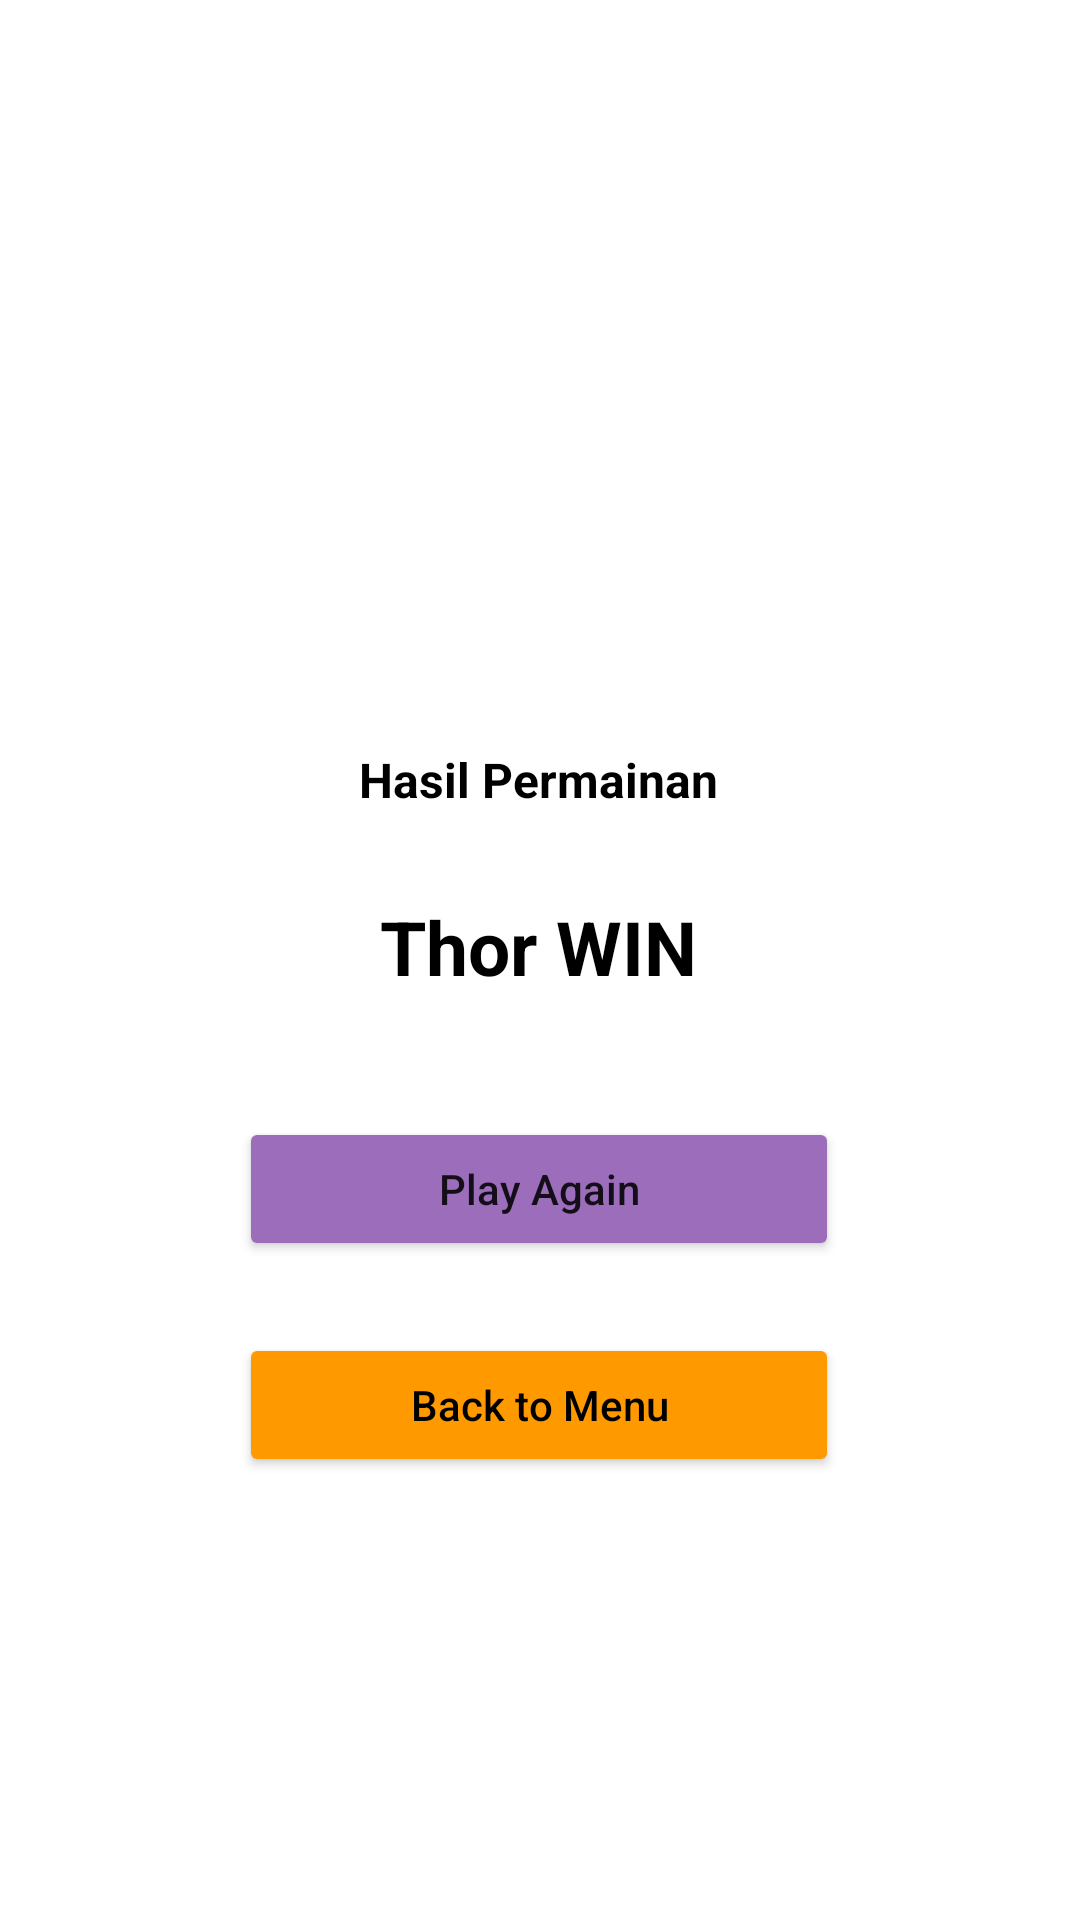

Write the Android layout XML for this screen, with the resource values it uses.
<!-- AndroidManifest.xml: application theme Theme.GameSuit -->
<!-- res/layout/fragment_result.xml -->
<androidx.constraintlayout.widget.ConstraintLayout xmlns:android="http://schemas.android.com/apk/res/android"
    xmlns:app="http://schemas.android.com/apk/res-auto"
    xmlns:tools="http://schemas.android.com/tools"
    android:layout_width="match_parent"
    android:layout_height="match_parent"
    android:background="@drawable/background_dialog"
    android:padding="25dp"
    tools:context=".callback.ResultFragment">

    <TextView
        android:id="@+id/tv_head"
        android:layout_width="wrap_content"
        android:layout_height="wrap_content"
        android:layout_marginTop="224dp"
        android:fontFamily="sans-serif"
        android:text="Hasil Permainan"
        android:textColor="@color/black"
        android:textSize="16sp"
        android:textStyle="bold"
        app:layout_constraintEnd_toEndOf="parent"
        app:layout_constraintHorizontal_bias="0.498"
        app:layout_constraintStart_toStartOf="parent"
        app:layout_constraintTop_toTopOf="parent" />

    <TextView
        android:id="@+id/tv_result"
        android:layout_width="wrap_content"
        android:layout_height="wrap_content"
        android:layout_marginTop="28dp"
        android:fontFamily="sans-serif"
        android:text="Thor WIN"
        android:textAlignment="center"
        android:textColor="@color/black"
        android:textSize="25sp"
        android:textStyle="bold"
        app:layout_constraintEnd_toEndOf="@+id/tv_head"
        app:layout_constraintHorizontal_bias="0.489"
        app:layout_constraintStart_toStartOf="@+id/tv_head"
        app:layout_constraintTop_toBottomOf="@+id/tv_head" />

    <Button
        android:id="@+id/btn_main_lagi"
        android:layout_width="200dp"
        android:layout_height="wrap_content"
        android:layout_marginTop="40dp"
        android:backgroundTint="@color/purple"
        android:text="Play Again"
        android:textAllCaps="false"
        app:layout_constraintEnd_toEndOf="parent"
        app:layout_constraintHorizontal_bias="0.497"
        app:layout_constraintStart_toStartOf="parent"
        app:layout_constraintTop_toBottomOf="@id/tv_result" />

    <Button
        android:id="@+id/btn_menu"
        android:layout_width="200dp"
        android:layout_height="wrap_content"
        android:layout_marginTop="24dp"
        android:backgroundTint="@color/orange"
        android:text="Back to Menu"
        android:textAllCaps="false"
        android:textColor="@color/black"
        app:layout_constraintEnd_toEndOf="parent"
        app:layout_constraintHorizontal_bias="0.497"
        app:layout_constraintStart_toStartOf="parent"
        app:layout_constraintTop_toBottomOf="@id/btn_main_lagi" />

</androidx.constraintlayout.widget.ConstraintLayout>
<!-- resources referenced by this layout -->
<resources>
  <color name="black">#FF000000</color>
  <color name="orange">#FF9900</color>
  <color name="purple">#9B6DBB</color>
  <style name="Theme.GameSuit" parent="Theme.MaterialComponents.DayNight.NoActionBar">
          
          <item name="colorPrimary">@color/purple_500</item>
          <item name="colorPrimaryVariant">@color/white</item>
          <item name="colorOnPrimary">@color/white</item>
          
          <item name="colorSecondary">@color/teal_200</item>
          <item name="colorSecondaryVariant">@color/teal_700</item>
          <item name="colorOnSecondary">@color/black</item>
          
          <item name="android:statusBarColor" tools:targetApi="l">?attr/colorPrimaryVariant</item>
          
      </style>
  <color name="purple_500">#FF6200EE</color>
  <color name="white">#FFFFFFFF</color>
  <color name="teal_200">#FF03DAC5</color>
  <color name="teal_700">#FF018786</color>
</resources>
